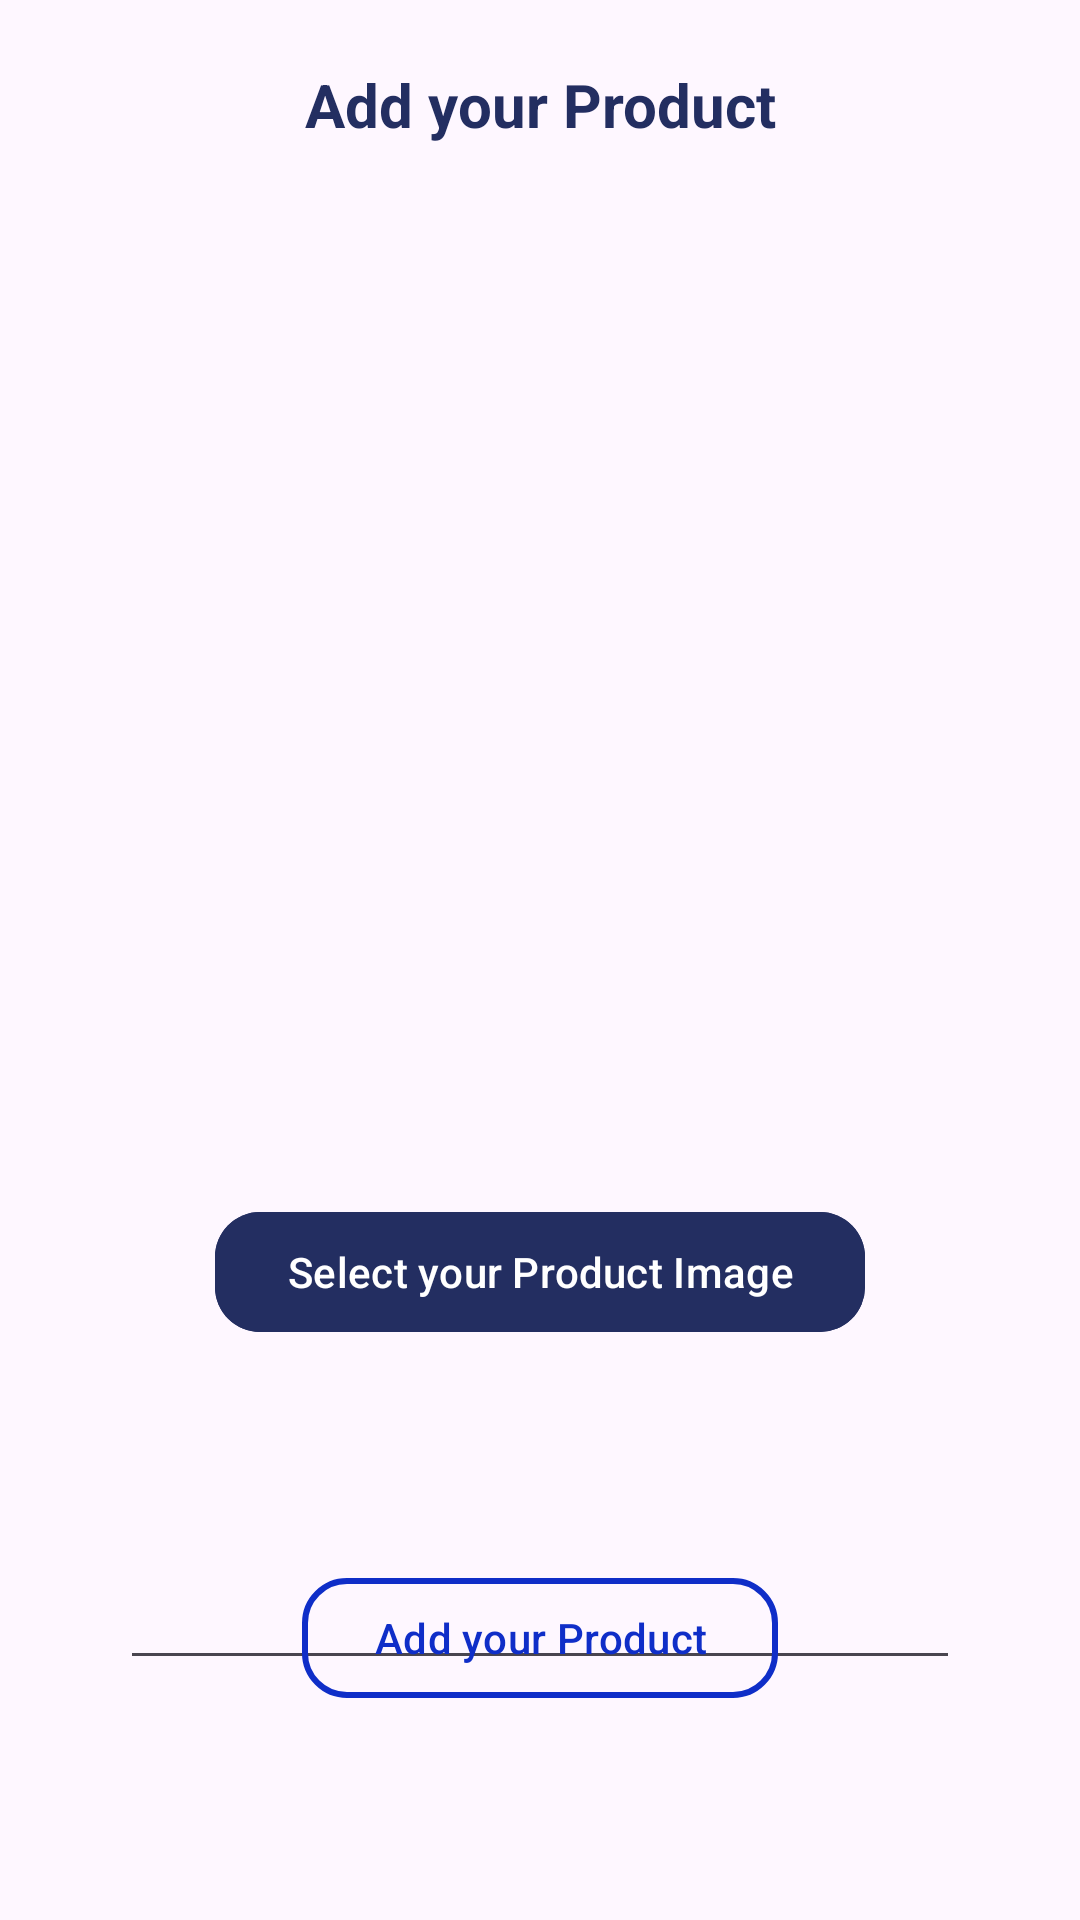

Reconstruct the res/layout file that produces this screen, plus the resources it refers to.
<!-- AndroidManifest.xml: application theme Theme.MobileRetail -->
<!-- res/layout/activity_add_remove_product.xml -->
<?xml version="1.0" encoding="utf-8"?>
<RelativeLayout xmlns:android="http://schemas.android.com/apk/res/android"
    xmlns:app="http://schemas.android.com/apk/res-auto"
    xmlns:tools="http://schemas.android.com/tools"
    android:layout_width="match_parent"
    android:layout_height="match_parent"
    tools:context=".retailer.mainActivities.AddRemoveProduct">

    <com.google.android.material.appbar.MaterialToolbar
        android:layout_width="match_parent"
        android:layout_height="70dp">

        <ImageButton
            android:layout_width="30dp"
            android:layout_height="30dp"
            android:scaleType="centerCrop"
            android:src="@drawable/baseline_arrow_back_ios_new_24"
            android:background="@android:color/transparent" />

        <TextView
            android:layout_width="wrap_content"
            android:layout_height="wrap_content"
            android:layout_gravity="center"
            android:text="Add your Product"
            android:textColor="@color/dark_bue"
            android:textSize="20dp"
            android:textStyle="bold" />

    </com.google.android.material.appbar.MaterialToolbar>

    <ImageView
        android:id="@+id/imagePreview"
        android:layout_width="200dp"
        android:layout_height="200dp"
        android:layout_centerHorizontal="true"
        android:layout_marginTop="100dp"
        android:scaleType="centerCrop"
        android:visibility="gone" />

    <com.google.android.material.button.MaterialButton
        android:id="@+id/selectImageBtn"
        android:layout_width="wrap_content"
        android:layout_height="wrap_content"
        android:layout_marginTop="400dp"
        android:layout_centerHorizontal="true"
        android:text="Select your Product Image"
        android:backgroundTint="@color/dark_bue"
        app:cornerRadius="15dp"/>

    <EditText
        android:id="@+id/prod_name"
        android:layout_width="280dp"
        android:layout_height="60dp"
        android:layout_marginTop="500dp"
        android:layout_centerHorizontal="true"/>

    <com.google.android.material.button.MaterialButton
        android:id="@+id/uploadProduct"
        android:layout_width="wrap_content"
        android:layout_height="wrap_content"
        android:layout_alignParentBottom="true"
        android:layout_centerHorizontal="true"
        android:layout_marginBottom="70dp"
        android:text="Add your Product"
        android:textColor="#0F2EC8"
        android:backgroundTint="@android:color/transparent"
        app:strokeWidth="2dp"
        app:strokeColor="#0F2EC8"
        app:cornerRadius="15dp"/>


</RelativeLayout>
<!-- resources referenced by this layout -->
<resources>
  <color name="dark_bue">#232E61</color>
  <style name="Theme.MobileRetail" parent="Base.Theme.MobileRetail" />
  <style name="Base.Theme.MobileRetail" parent="Theme.Material3.DayNight.NoActionBar">
          z
          
      </style>
</resources>
